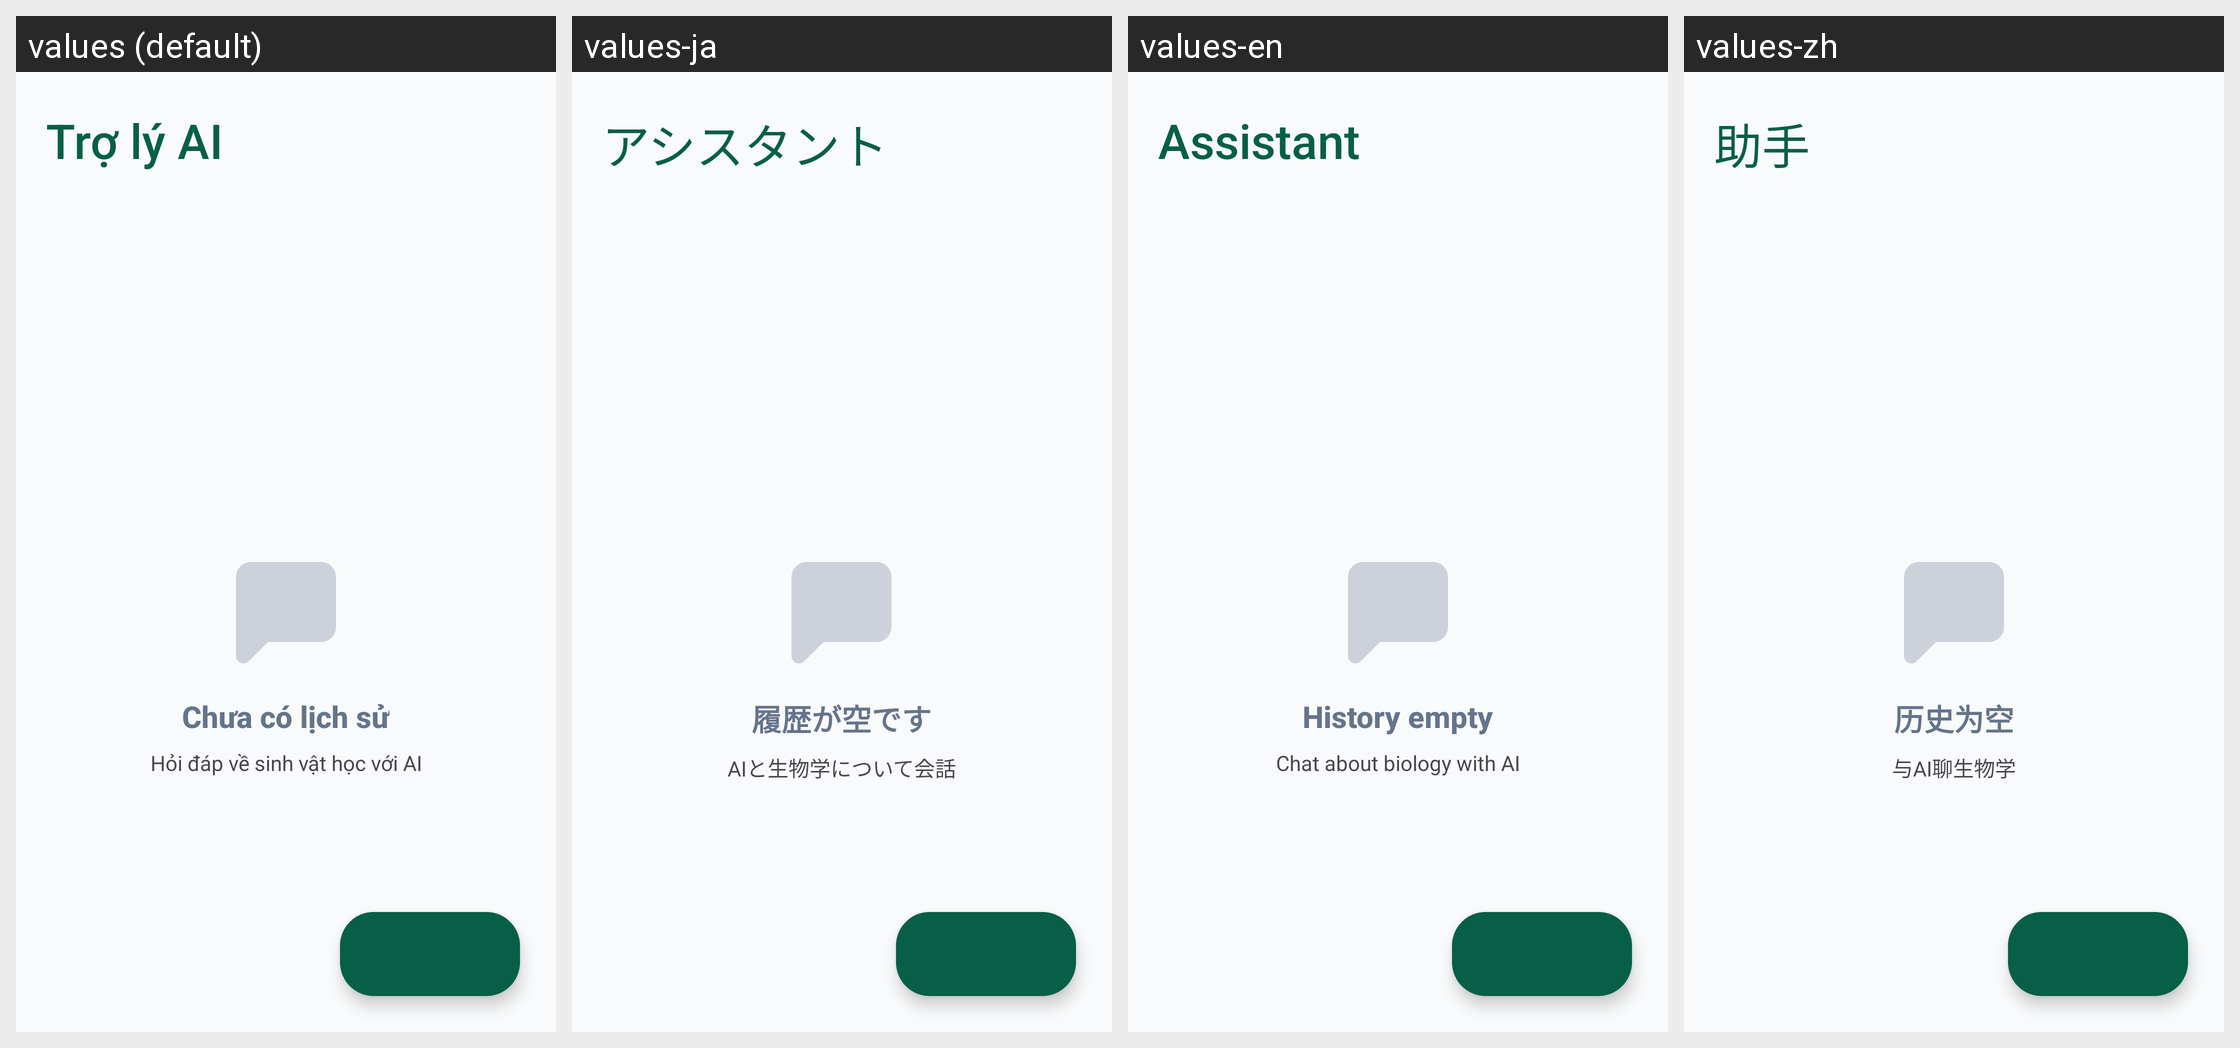

This grid shows one Android layout under several languages. Give, for every string resource on the screen, its name, the default text and each shown locale's text.
Android screen res/layout/screen_chat_history_modern.xml rendered under 4 locales, left to right: values (default), values-ja, values-en, values-zh. Device: Nexus 5 (rendered at 1080×1920; each locale shown at half size, 540×960, under a caption strip naming it); theme Theme.EcoLens.
Strings drawn on this screen, with the default value and each locale's value (text and hints the layout hard-codes, and strings that could not be matched under every locale, appear in the picture but are not listed):

my_garden_title
  values: Trợ lý AI
  values-ja: アシスタント
  values-en: Assistant
  values-zh: 助手

history_empty
  values: Chưa có lịch sử
  values-ja: 履歴が空です
  values-en: History empty
  values-zh: 历史为空

garden_subtitle
  values: Hỏi đáp về sinh vật học với AI
  values-ja: AIと生物学について会話
  values-en: Chat about biology with AI
  values-zh: 与AI聊生物学
